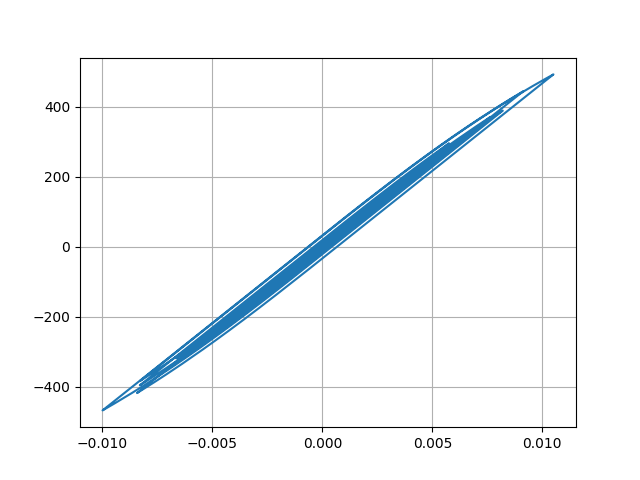

The data file committed next to this chart (first rows):
Desplacment, Force
0.0, 0.0
-1.3578595658716847e-06, -0.06789
-4.386564027588703e-06, -0.2193
-7.090868149957276e-06, -0.3545
-7.703974845947275e-06, -0.3852
-4.992931260972866e-06, -0.2496
1.568298539460008e-06, 0.07841
1.1762474653393506e-05, 0.5881
2.4941746671452905e-05, 1.247
4.01511302271043e-05, 2.008
5.63144901207101e-05, 2.816
7.252947707470713e-05, 3.626
8.820902952347047e-05, 4.41
0.0001029, 5.146
0.0001161, 5.805
0.0001274, 6.369
0.0001367, 6.836
0.0001445, 7.223
0.0001511, 7.556
0.0001576, 7.877
0.0001649, 8.244
0.0001739, 8.695
0.0001847, 9.233
0.0001964, 9.822
0.000208, 10.4
0.0002175, 10.87
0.0002227, 11.13
0.0002217, 11.08
0.0002133, 10.66
0.0001976, 9.88
0.000176, 8.798
0.0001502, 7.512
0.0001221, 6.106
9.305618118076654e-05, 4.652
6.442727607603756e-05, 3.221
3.7309399397831124e-05, 1.865
1.2630896409114583e-05, 0.6309
-9.44715530728769e-06, -0.473
-2.980833079080416e-05, -1.491
-5.02193195370426e-05, -2.512
-7.31611066221354e-05, -3.659
-0.0001009, -5.048
-0.0001351, -6.757
-0.0001764, -8.82
-0.0002249, -11.25
-0.0002795, -13.98
-0.0003374, -16.87
-0.0003942, -19.71
-0.0004445, -22.22
-0.0004837, -24.18
-0.0005098, -25.48
-0.0005235, -26.17
-0.0005278, -26.38
-0.0005268, -26.33
-0.0005236, -26.17
-0.0005208, -26.03
-0.0005206, -26.02
-0.0005243, -26.21
-0.0005324, -26.61
-0.0005452, -27.25
... 2,941 more rows
